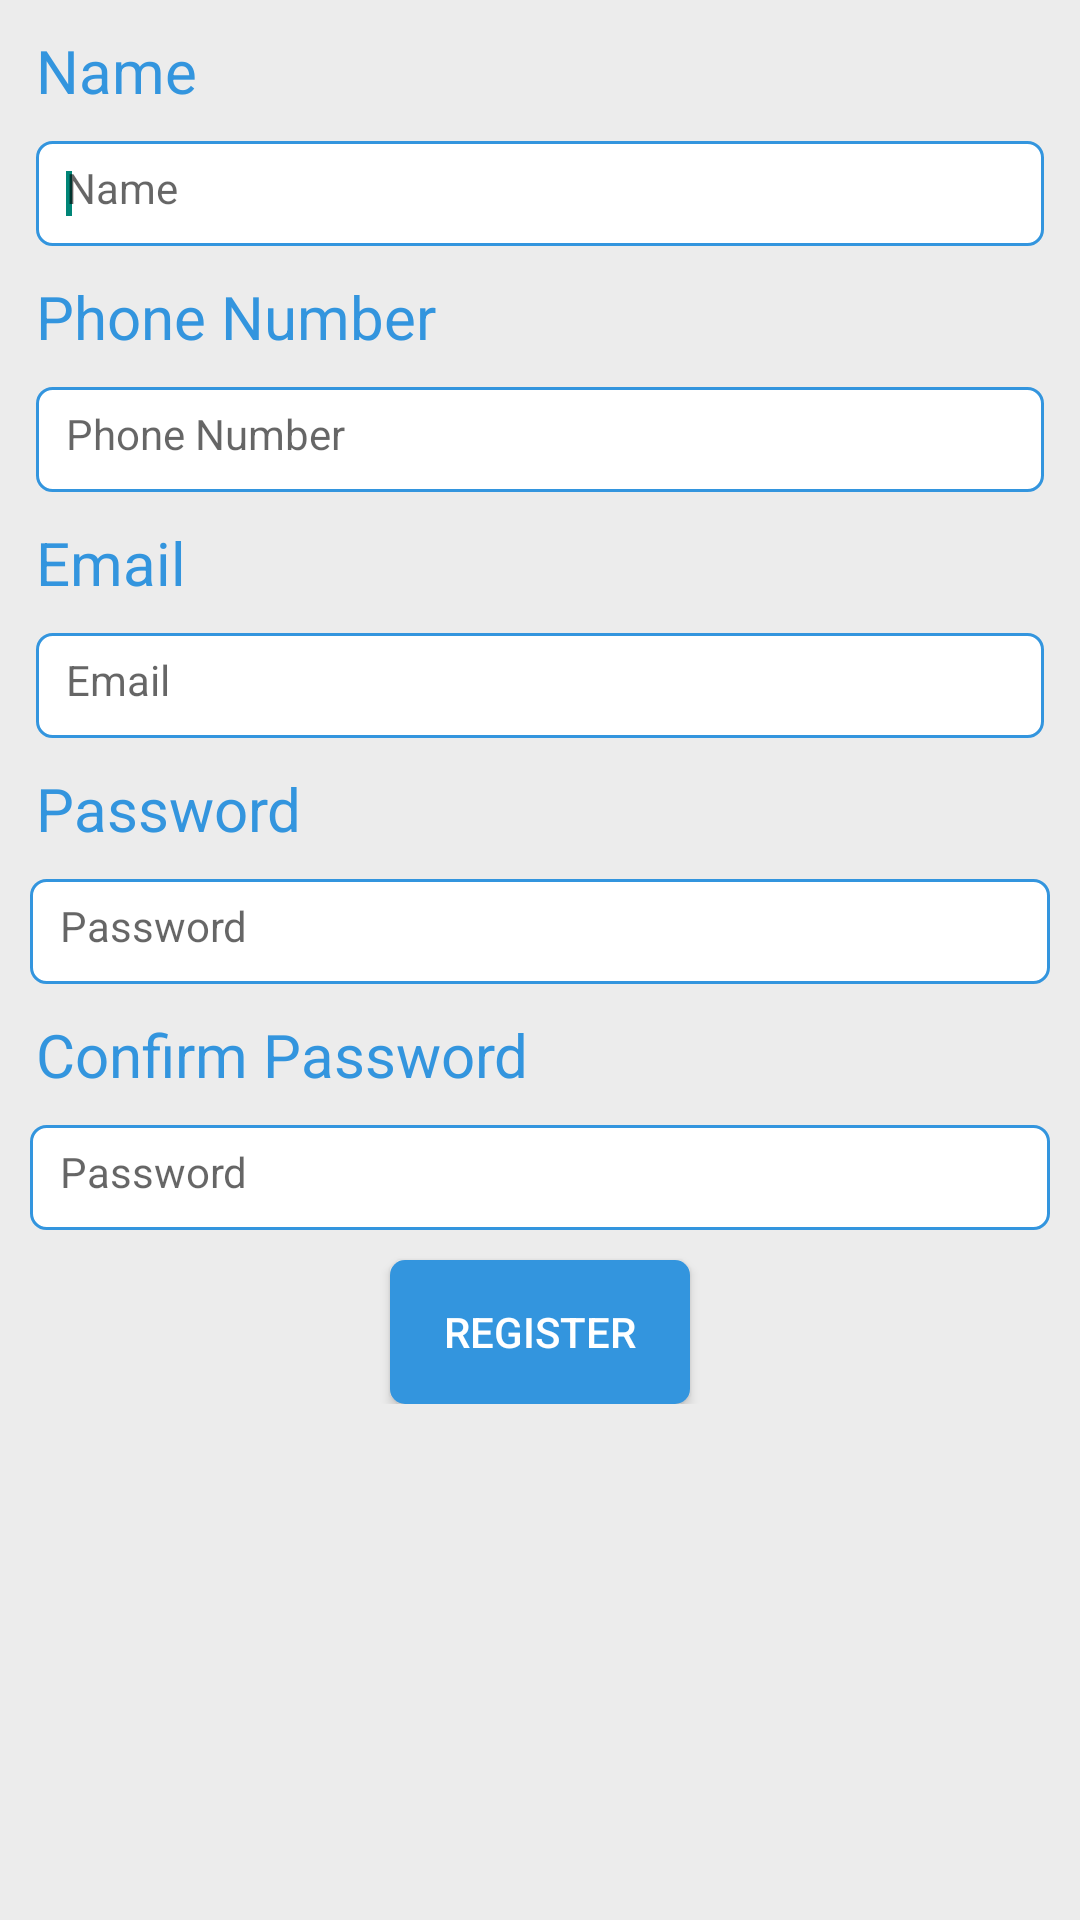

Reconstruct the res/layout file that produces this screen, plus the resources it refers to.
<!-- AndroidManifest.xml: application theme AppTheme -->
<!-- res/layout/register.xml -->
<?xml version="1.0" encoding="utf-8"?>

<ScrollView 
    xmlns:android="http://schemas.android.com/apk/res/android"
    android:layout_width="match_parent"
    android:layout_height="match_parent"
     android:background="@color/bg">

<LinearLayout
    android:layout_width="match_parent"
    android:layout_height="wrap_content"
    android:background="@color/bg"
    android:orientation="vertical" >
    
     <TextView
       android:id="@+id/Register_txtview_name"
       android:layout_width="wrap_content"
       android:layout_height="wrap_content"
       android:text="@string/name"
       android:textSize="20sp"
       android:textColor="@color/titlebar"
       android:layout_marginTop="10dp"
       android:layout_marginLeft="12dp"
       android:layout_marginRight="12dp"
       android:clickable="true" />
     <EditText
        android:id="@+id/Register_Edittxtname"
        android:layout_width="match_parent"
        android:layout_height="35dp"
        android:layout_marginTop="10dp"
        android:textColor="@color/styletext"
        android:textSize="14sp"
        android:layout_marginLeft="12dp"
        android:layout_marginRight="12dp"
        android:background="@drawable/style_editbox"
        android:ems="10"
        android:padding="10dp"
        android:hint="@string/name"
        android:inputType="textPersonName">
        <requestFocus />
    </EditText>
    
  
     
     <TextView
       android:id="@+id/Register_txtview_pnone"
       android:layout_width="wrap_content"
       android:layout_height="wrap_content"
       android:text="@string/phone"
       android:textSize="20sp"
       android:textColor="@color/titlebar"
       android:layout_marginTop="10dp"
       android:layout_marginLeft="12dp"
       android:layout_marginRight="12dp"
       android:clickable="true" />
    
    <EditText
        android:id="@+id/Register_Edittxtphone"
        android:layout_width="match_parent"
        android:layout_height="35dp"
        android:layout_marginTop="10dp"
        android:textColor="@color/styletext"
        android:textSize="14sp"
        android:layout_marginLeft="12dp"
        android:layout_marginRight="12dp"
        android:background="@drawable/style_editbox"
        android:ems="10"
        android:padding="10dp"
        android:hint="@string/phone"
        android:inputType="phone">
        
    </EditText>

    <TextView
       android:id="@+id/Register_txtview_email"
       android:layout_width="wrap_content"
       android:layout_height="wrap_content"
       android:text="@string/email"
       android:textSize="20sp"
       android:textColor="@color/titlebar"
       android:layout_marginTop="10dp"
       android:layout_marginLeft="12dp"
       android:layout_marginRight="12dp"
       android:clickable="true" />
     <EditText
        android:id="@+id/Register_Edittxtemail"
        android:layout_width="match_parent"
        android:layout_height="35dp"
        android:layout_marginTop="10dp"
        android:textColor="@color/styletext"
        android:textSize="14sp"
        android:layout_marginLeft="12dp"
        android:layout_marginRight="12dp"
        android:background="@drawable/style_editbox"
        android:ems="10"
        android:padding="10dp"
        android:hint="@string/email"
        android:inputType="textEmailAddress">
        
    </EditText>
       
    <TextView
       android:id="@+id/Register_txtview_password"
       android:layout_width="wrap_content"
       android:layout_height="wrap_content"
       android:text="@string/pass"
       android:textSize="20sp"
       android:textColor="@color/titlebar"
       android:layout_marginTop="10dp"
       android:layout_marginLeft="12dp"
       android:layout_marginRight="12dp"
       android:clickable="true" />
    
    <EditText
        android:id="@+id/Register_Edittxtpassword"
        android:layout_width="match_parent"
        android:layout_height="35dp"
        android:textSize="14sp"
        android:textColor="@color/styletext"
        android:layout_marginTop="10dp"
        android:layout_marginLeft="10dp"
        android:layout_marginRight="10dp"
        android:background="@drawable/style_editbox"
        android:ems="10"
        android:padding="10dp"
        android:hint="@string/pass"
        android:inputType="textPassword" >
        
    </EditText>
    
        <TextView
       android:id="@+id/Register_txtview_confirmpassword"
       android:layout_width="wrap_content"
       android:layout_height="wrap_content"
       android:text="@string/confirmpass"
       android:textSize="20sp"
       android:textColor="@color/titlebar"
       android:layout_marginTop="10dp"
       android:layout_marginLeft="12dp"
       android:layout_marginRight="12dp"
       android:clickable="true" />
    <EditText
        android:id="@+id/Register_Edittxtconfirmpassword"
        android:layout_width="match_parent"
        android:layout_height="35dp"
        android:textSize="14sp"
        android:textColor="@color/styletext"
        android:layout_marginTop="10dp"
        android:layout_marginLeft="10dp"
        android:layout_marginRight="10dp"
        android:background="@drawable/style_editbox"
        android:ems="10"
        android:padding="10dp"
        android:hint="@string/pass"
        android:inputType="textPassword" >
        
    </EditText>
	
	    	<Button
	    	    android:id="@+id/btn_register"
	    	    android:layout_width="100dp"
	    	    android:layout_height="wrap_content"
	    	    android:layout_marginTop="10dp"
	        	android:layout_gravity="center_horizontal"
	    	    android:background="@drawable/round_button"
	    	    android:text="@string/register"
	    	    android:textColor="#fff" />
	   

</LinearLayout>
</ScrollView>
<!-- resources referenced by this layout -->
<resources>
  <color name="bg">#ececec</color>
  <color name="styletext">#444</color>
  <color name="titlebar">#3395de</color>
  <!-- drawable round_button (drawable) -->
  <?xml version="1.0" encoding="utf-8"?>
  
  <shape xmlns:android="http://schemas.android.com/apk/res/android" 
      android:shape="rectangle">
  
       <gradient android:startColor="@color/titlebar"
          android:endColor="@color/titlebar"
          android:angle="270"
           />
  	<corners 
  	    android:radius="5dp">
  	</corners>
  </shape>
  <!-- drawable style_editbox (drawable) -->
  <?xml version="1.0" encoding="utf-8"?>
  
  <shape xmlns:android="http://schemas.android.com/apk/res/android" 
  	android:padding="10dp" 	    
  	android:shape="rectangle"
  	>
  	    
  	<solid
  	android:color="#fff" />
  	 <stroke
  	     android:color="@color/titlebar"
  	     android:width="1dp"/>
  	<corners
  	        android:bottomLeftRadius="5dp"
  	        android:bottomRightRadius="5dp"
  	        android:topLeftRadius="5dp"
  	        android:topRightRadius="5dp" />
  
  </shape>
  <string name="confirmpass">Confirm Password</string>
  <string name="email">Email</string>
  <string name="name">Name</string>
  <string name="pass">Password</string>
  <string name="phone">Phone Number</string>
  <string name="register">Register</string>
  <style name="AppTheme" parent="AppBaseTheme">
          
      </style>
  <style name="AppBaseTheme" parent="Theme.AppCompat.Light">
          
      </style>
</resources>
